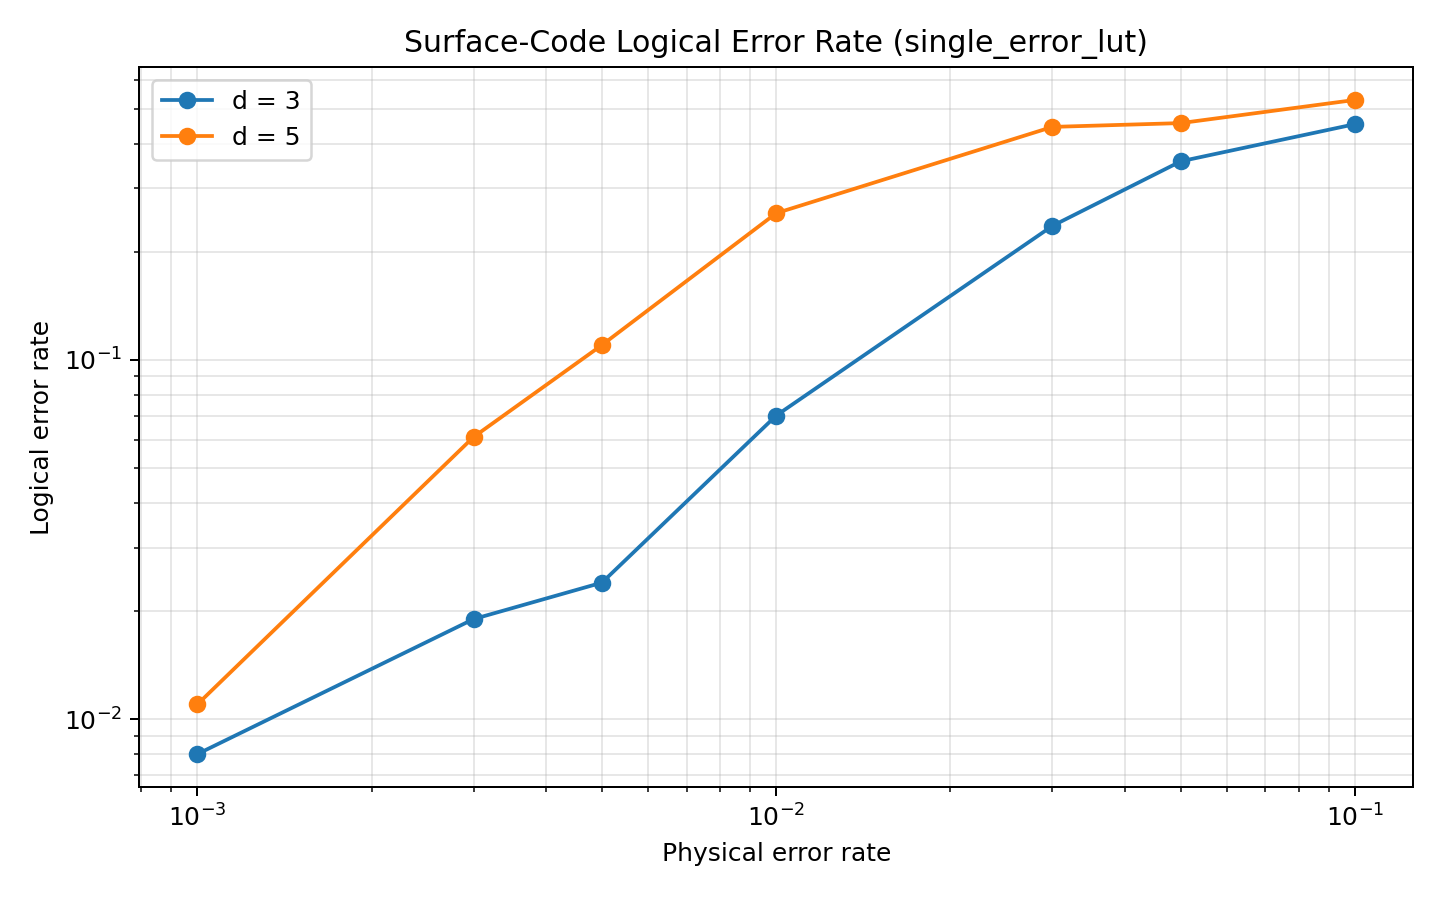

The table this chart was drawn from, first rows:
code, decoder, distance, rounds, physical_error_probability, shots, logical_errors_without_decoding, logical_errors_with_decoding, logical_error_rate_without_decoding, logical_error_rate_with_decoding
surface_code, single_error_lut, 3, 3, 0.001, 1000, 6, 8, 0.006, 0.008
surface_code, single_error_lut, 3, 3, 0.003, 1000, 34, 19, 0.034, 0.019
surface_code, single_error_lut, 3, 3, 0.005, 1000, 54, 24, 0.054, 0.024
surface_code, single_error_lut, 3, 3, 0.01, 1000, 106, 70, 0.106, 0.07
surface_code, single_error_lut, 3, 3, 0.03, 1000, 271, 236, 0.271, 0.236
surface_code, single_error_lut, 3, 3, 0.05, 1000, 385, 357, 0.385, 0.357
surface_code, single_error_lut, 3, 3, 0.1, 1000, 468, 453, 0.468, 0.453
surface_code, single_error_lut, 5, 5, 0.001, 1000, 22, 11, 0.022, 0.011
surface_code, single_error_lut, 5, 5, 0.003, 1000, 104, 61, 0.104, 0.061
surface_code, single_error_lut, 5, 5, 0.005, 1000, 160, 110, 0.16, 0.11
surface_code, single_error_lut, 5, 5, 0.01, 1000, 272, 256, 0.272, 0.256
surface_code, single_error_lut, 5, 5, 0.03, 1000, 445, 445, 0.445, 0.445
surface_code, single_error_lut, 5, 5, 0.05, 1000, 456, 456, 0.456, 0.456
surface_code, single_error_lut, 5, 5, 0.1, 1000, 529, 529, 0.529, 0.529
